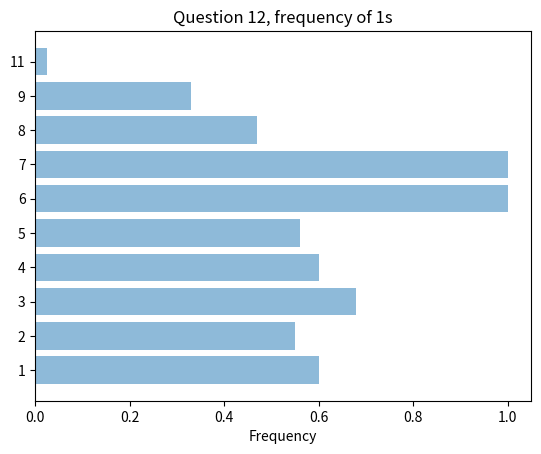
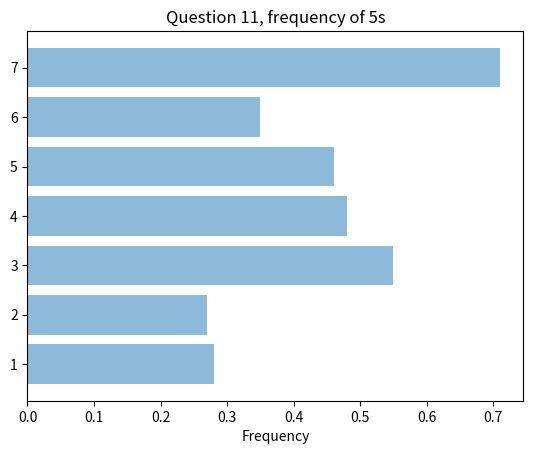

The matplotlib source for these figures, in order:
import copy
import math
import numpy as np
import pandas as pd
import matplotlib.pyplot as plt


y_pos = np.arange(10)
x = np.array([0.6,0.55,0.68,0.6,0.56,1.0, 1.0,0.47,0.33,0.025])

plt.figure()    
plt.barh(y_pos, x, align='center', alpha=0.5)
plt.yticks(y_pos, [1,2,3,4,5,6,7,8,9,11])
plt.xlabel('Frequency')
plt.title('Question 12, frequency of 1s')
plt.savefig('12_updated')
plt.savefig('12_updated', bbox_inches='tight')



y_pos = np.arange(7)
x = np.array([0.28,0.27,0.55,0.48,0.46,0.35,0.71])

plt.figure()    
plt.barh(y_pos, x, align='center', alpha=0.5)
plt.yticks(y_pos, [1,2,3,4,5,6,7])
plt.xlabel('Frequency')
plt.title('Question 11, frequency of 5s')
plt.savefig('11_updated')
plt.savefig('11_updated', bbox_inches='tight')
